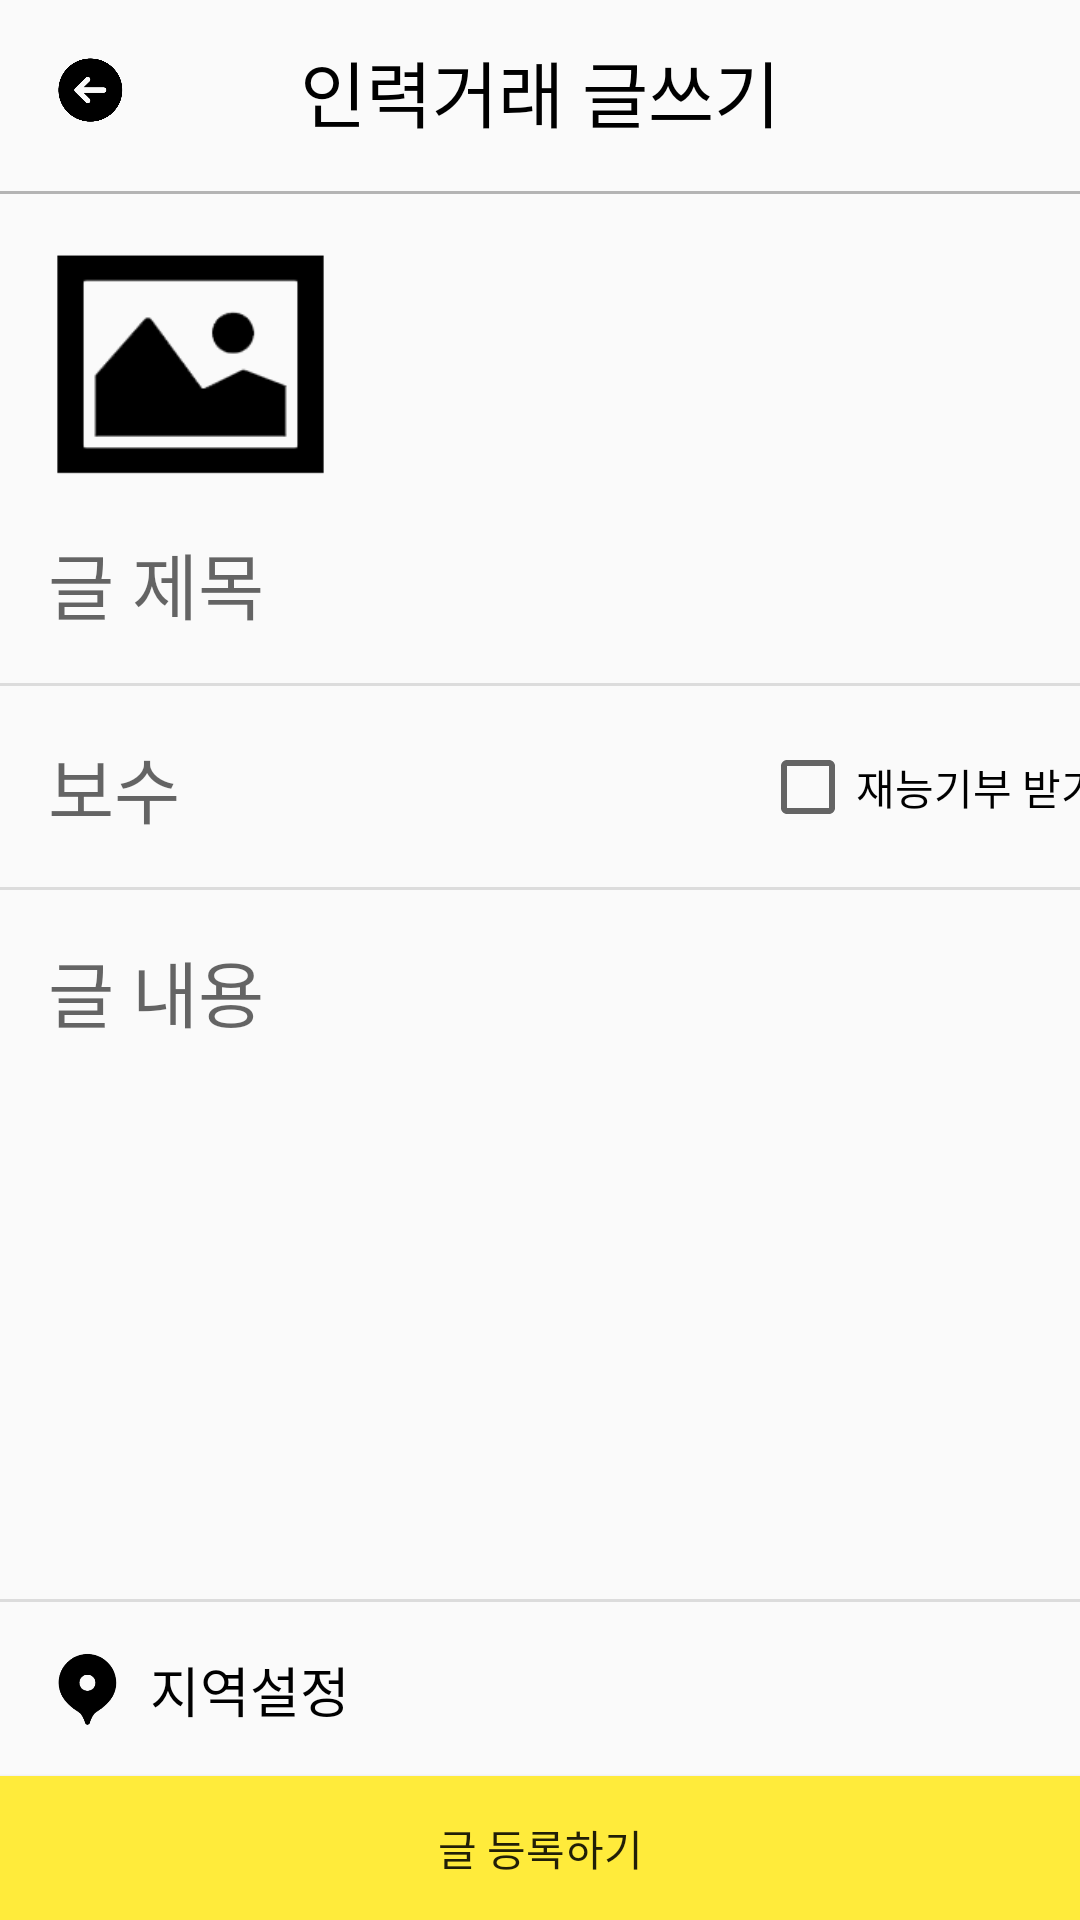

Write the Android layout XML for this screen, with the resource values it uses.
<!-- AndroidManifest.xml: application theme AppTheme -->
<!-- res/layout/activity_write_page.xml -->
<?xml version="1.0" encoding="utf-8"?>
<androidx.constraintlayout.widget.ConstraintLayout xmlns:android="http://schemas.android.com/apk/res/android"
    xmlns:app="http://schemas.android.com/apk/res-auto"
    xmlns:tools="http://schemas.android.com/tools"
    android:layout_width="match_parent"
    android:layout_height="match_parent"
    tools:context=".writePage">

    <TextView
        android:id="@+id/textView9"
        android:layout_width="wrap_content"
        android:layout_height="wrap_content"
        android:text="인력거래 글쓰기"
        android:textColor="#000000"
        android:textSize="24sp"
        app:layout_constraintBottom_toBottomOf="@+id/gobackBtn"
        app:layout_constraintEnd_toEndOf="parent"
        app:layout_constraintStart_toStartOf="parent"
        app:layout_constraintTop_toTopOf="@+id/gobackBtn" />

    <Button
        android:id="@+id/gobackBtn"
        android:layout_width="28dp"
        android:layout_height="28dp"
        android:layout_marginStart="16dp"
        android:layout_marginLeft="16dp"
        android:layout_marginTop="16dp"
        android:background="@drawable/ic_goback"
        android:stateListAnimator="@null"
        app:layout_constraintStart_toStartOf="parent"
        app:layout_constraintTop_toTopOf="parent" />

    <View
        android:id="@+id/divider6"
        android:layout_width="409dp"
        android:layout_height="1dp"
        android:layout_marginTop="16dp"
        android:background="#B4B4B4"
        app:layout_constraintTop_toBottomOf="@+id/textView9"
        tools:layout_editor_absoluteX="1dp" />

    <Button
        android:id="@+id/imgBtn"
        android:layout_width="95dp"
        android:layout_height="80dp"
        android:layout_marginStart="16dp"
        android:layout_marginLeft="16dp"
        android:layout_marginTop="16dp"
        android:background="@drawable/ic_photo"
        app:layout_constraintStart_toStartOf="parent"
        app:layout_constraintTop_toBottomOf="@+id/divider6" />

    <EditText
        android:id="@+id/titleInput"
        android:layout_width="wrap_content"
        android:layout_height="wrap_content"
        android:layout_marginStart="16dp"
        android:layout_marginLeft="16dp"
        android:layout_marginTop="16dp"
        android:background="@null"
        android:ems="10"
        android:hint="글 제목"
        android:inputType="textPersonName"
        android:textSize="24sp"
        app:layout_constraintStart_toStartOf="parent"
        app:layout_constraintTop_toBottomOf="@+id/imgBtn" />

    <View
        android:id="@+id/divider9"
        android:layout_width="409dp"
        android:layout_height="1dp"
        android:layout_marginTop="16dp"
        android:background="?android:attr/listDivider"
        app:layout_constraintEnd_toEndOf="parent"
        app:layout_constraintStart_toStartOf="parent"
        app:layout_constraintTop_toBottomOf="@+id/titleInput" />

    <EditText
        android:id="@+id/moneyInput"
        android:layout_width="260dp"
        android:layout_height="35dp"
        android:layout_marginStart="16dp"
        android:layout_marginLeft="16dp"
        android:layout_marginTop="16dp"
        android:background="@null"
        android:ems="10"
        android:hint="보수"
        android:inputType="textPersonName"
        android:textSize="24sp"
        app:layout_constraintStart_toStartOf="parent"
        app:layout_constraintTop_toBottomOf="@+id/divider9" />

    <CheckBox
        android:id="@+id/nomeneyBtn"
        android:layout_width="wrap_content"
        android:layout_height="wrap_content"
        android:layout_marginEnd="16dp"
        android:layout_marginRight="16dp"
        android:text="재능기부 받기"
        app:layout_constraintBottom_toBottomOf="@+id/moneyInput"
        app:layout_constraintEnd_toEndOf="parent"
        app:layout_constraintStart_toEndOf="@+id/moneyInput"
        app:layout_constraintTop_toTopOf="@+id/moneyInput" />

    <View
        android:id="@+id/divider10"
        android:layout_width="match_parent"
        android:layout_height="1dp"
        android:layout_marginTop="16dp"
        android:background="?android:attr/listDivider"
        app:layout_constraintEnd_toEndOf="parent"
        app:layout_constraintStart_toStartOf="parent"
        app:layout_constraintTop_toBottomOf="@+id/moneyInput" />

    <View
        android:id="@+id/divider11"
        android:layout_width="409dp"
        android:layout_height="1dp"
        android:layout_marginBottom="16dp"
        android:background="?android:attr/listDivider"
        app:layout_constraintBottom_toTopOf="@+id/imageView4"
        tools:layout_editor_absoluteX="1dp" />

    <ImageView
        android:id="@+id/imageView4"
        android:layout_width="26dp"
        android:layout_height="26dp"
        android:layout_marginStart="16dp"
        android:layout_marginLeft="16dp"
        android:layout_marginBottom="16dp"
        app:layout_constraintBottom_toTopOf="@+id/finishBtn"
        app:layout_constraintStart_toStartOf="parent"
        app:srcCompat="@drawable/ic_maps" />

    <TextView
        android:id="@+id/textView14"
        android:layout_width="wrap_content"
        android:layout_height="wrap_content"
        android:layout_marginStart="8dp"
        android:layout_marginLeft="8dp"
        android:text="지역설정"
        android:textColor="#000000"
        android:textSize="18sp"
        app:layout_constraintBottom_toBottomOf="@+id/imageView4"
        app:layout_constraintStart_toEndOf="@+id/imageView4"
        app:layout_constraintTop_toTopOf="@+id/imageView4" />

    <Button
        android:id="@+id/finishBtn"
        android:layout_width="0dp"
        android:layout_height="wrap_content"
        android:background="#FFEB3B"
        android:text="글 등록하기"
        app:layout_constraintBottom_toBottomOf="parent"
        app:layout_constraintEnd_toEndOf="parent"
        app:layout_constraintStart_toStartOf="parent" />

    <EditText
        android:id="@+id/editText2"
        android:layout_width="wrap_content"
        android:layout_height="wrap_content"
        android:layout_marginStart="16dp"
        android:layout_marginLeft="16dp"
        android:layout_marginTop="16dp"
        android:background="@null"
        android:ems="10"
        android:hint="글 내용"
        android:inputType="textPersonName"
        android:textSize="24sp"
        app:layout_constraintStart_toStartOf="parent"
        app:layout_constraintTop_toBottomOf="@+id/divider10" />

</androidx.constraintlayout.widget.ConstraintLayout>
<!-- resources referenced by this layout -->
<resources>
  <!-- drawable ic_goback: png bitmap (drawable, 21528 bytes) -->
  <!-- drawable ic_maps: png bitmap (drawable, 6646 bytes) -->
  <!-- drawable ic_photo: png bitmap (drawable, 5570 bytes) -->
  <style name="AppTheme" parent="Theme.AppCompat.Light.NoActionBar">
          
          <item name="colorPrimary">#FFEB3B</item>
          <item name="colorPrimaryDark">#FFEB3B</item>
          <item name="colorAccent">#FF0000</item>
      </style>
</resources>
